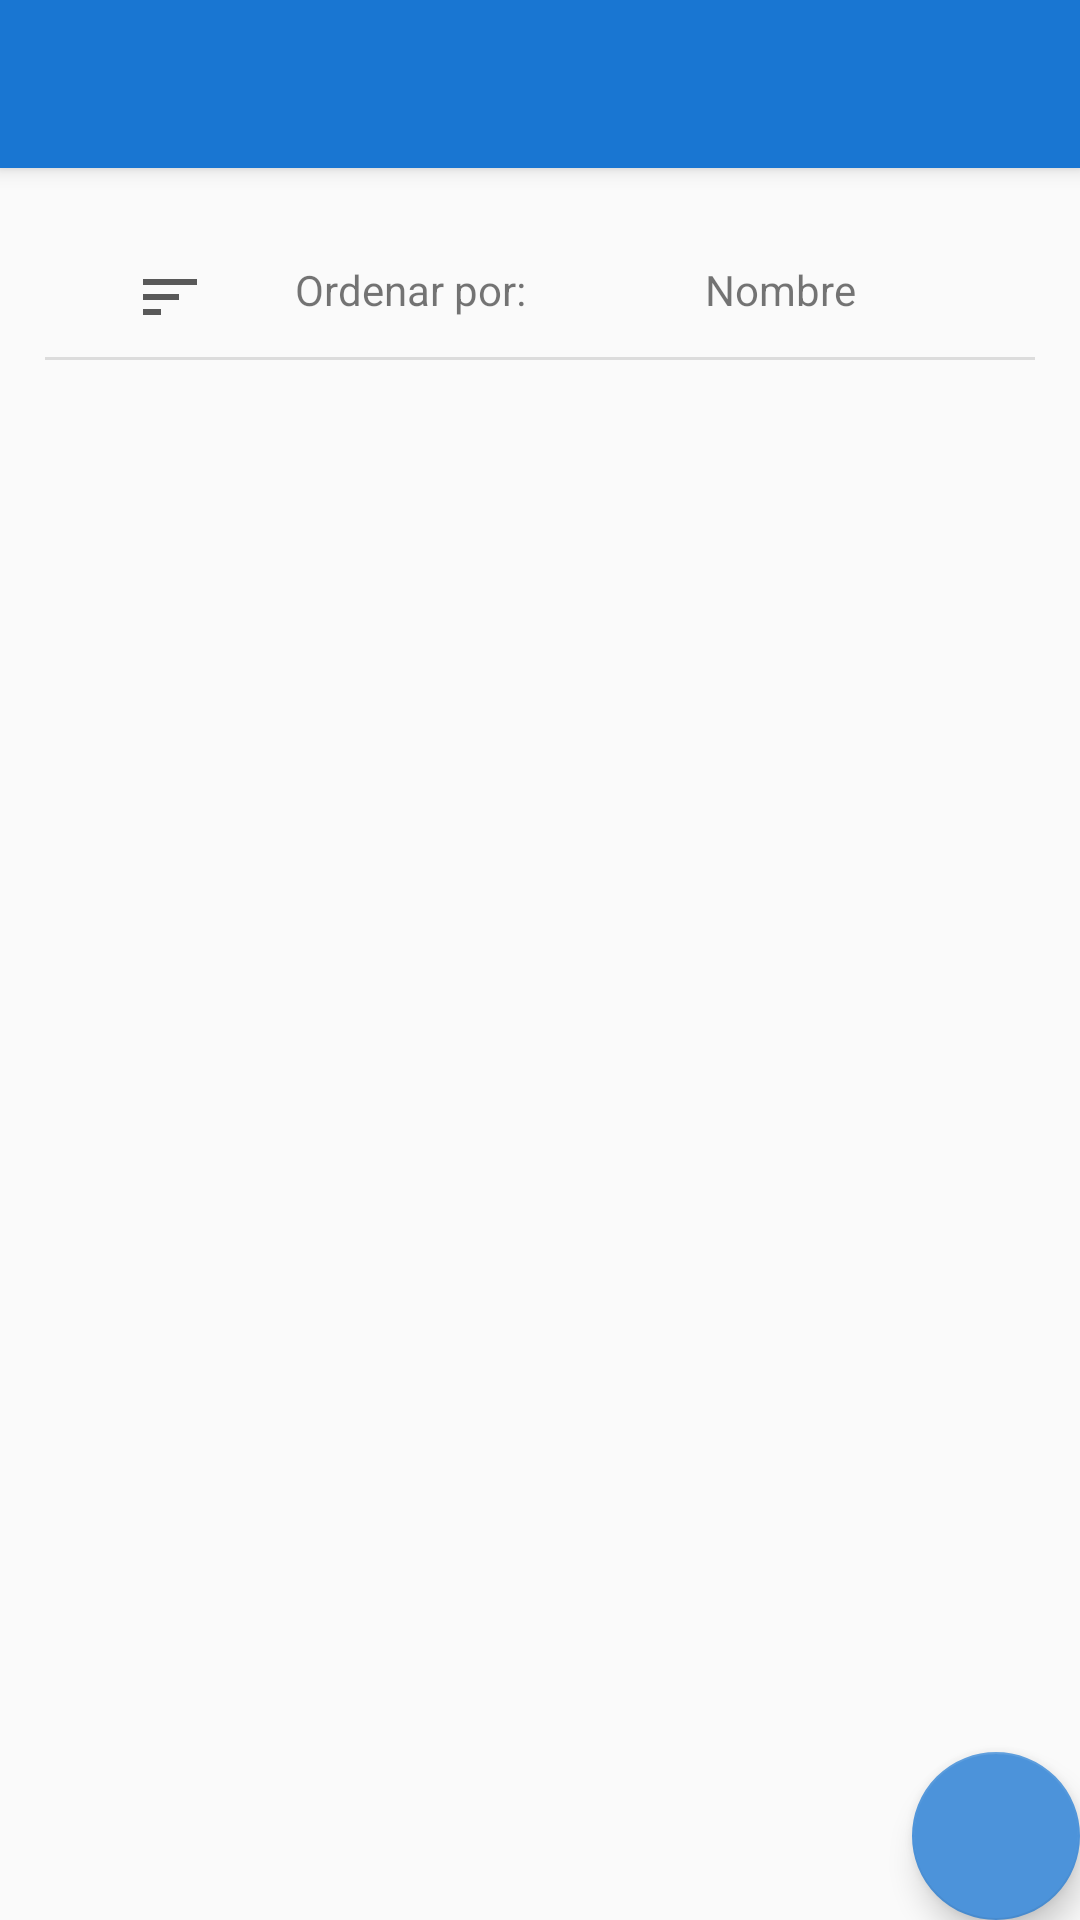

Reconstruct the res/layout file that produces this screen, plus the resources it refers to.
<!-- AndroidManifest.xml: application theme AppTheme.NoActionBar -->
<!-- res/layout/actividad_tabla.xml -->
<?xml version="1.0" encoding="utf-8"?>
<androidx.coordinatorlayout.widget.CoordinatorLayout xmlns:android="http://schemas.android.com/apk/res/android"
    xmlns:app="http://schemas.android.com/apk/res-auto"
    xmlns:tools="http://schemas.android.com/tools"
    android:layout_width="match_parent"
    android:layout_height="match_parent"
    tools:context=".vistas.ActividadTabla">

    <com.google.android.material.appbar.AppBarLayout
        android:layout_width="match_parent"
        android:layout_height="wrap_content"
        android:theme="@style/AppTheme.AppBarOverlay">

        <androidx.appcompat.widget.Toolbar
            android:id="@+id/toolbar"
            android:layout_width="match_parent"
            android:layout_height="?attr/actionBarSize"
            android:background="?attr/colorPrimary"
            android:elevation="4dp"
            android:theme="@style/ThemeOverlay.AppCompat.ActionBar"
            app:popupTheme="@style/ThemeOverlay.AppCompat.Light" />

    </com.google.android.material.appbar.AppBarLayout>

    <include layout="@layout/contenido_tabla" />

    <com.google.android.material.floatingactionbutton.FloatingActionButton
        android:id="@+id/fab"
        android:layout_width="wrap_content"
        android:layout_height="wrap_content"
        android:layout_gravity="bottom|end"
        android:layout_margin="@dimen/fab_margin"
        android:clickable="true"
        android:onClick="nuevoRegistro"
        app:srcCompat="@drawable/ic_add" />

</androidx.coordinatorlayout.widget.CoordinatorLayout>
<!-- res/layout/contenido_tabla.xml (included above) -->
<?xml version="1.0" encoding="utf-8"?>
<androidx.constraintlayout.widget.ConstraintLayout xmlns:android="http://schemas.android.com/apk/res/android"
    xmlns:app="http://schemas.android.com/apk/res-auto"
    xmlns:tools="http://schemas.android.com/tools"
    android:layout_width="match_parent"
    android:layout_height="match_parent"
    android:padding="15dp"
    app:layout_behavior="@string/appbar_scrolling_view_behavior"
    tools:context=".vistas.ActividadTabla"
    tools:layout_editor_absoluteY="56dp"
    tools:showIn="@layout/actividad_tabla">

    <LinearLayout
        android:layout_width="0dp"
        android:layout_height="wrap_content"
        android:layout_marginTop="16dp"
        android:orientation="vertical"
        app:layout_constraintEnd_toEndOf="parent"
        app:layout_constraintStart_toStartOf="parent"
        app:layout_constraintTop_toTopOf="parent">

        <LinearLayout
            android:layout_width="match_parent"
            android:layout_height="match_parent"
            android:clickable="true"
            android:onClick="cambiarOrden"
            android:orientation="horizontal">

            <ImageView
                android:id="@+id/imageView"
                android:layout_width="wrap_content"
                android:layout_height="wrap_content"
                android:layout_weight="1"
                app:srcCompat="@drawable/ic_sort" />

            <TextView
                android:id="@+id/textView"
                android:layout_width="wrap_content"
                android:layout_height="wrap_content"
                android:layout_weight="1"
                android:text="Ordenar por:" />

            <TextView
                android:id="@+id/ordenamiento"
                android:layout_width="wrap_content"
                android:layout_height="wrap_content"
                android:layout_weight="1"
                android:text="Nombre"
                tools:text="Nombre" />
        </LinearLayout>

        <View
            android:id="@+id/divider2"
            android:layout_width="match_parent"
            android:layout_height="1dp"
            android:layout_marginTop="8dp"
            android:layout_marginBottom="8dp"
            android:background="?android:attr/listDivider" />

        <androidx.recyclerview.widget.RecyclerView
            android:id="@+id/recyclerId"
            android:layout_width="match_parent"
            android:layout_height="wrap_content" />
    </LinearLayout>

</androidx.constraintlayout.widget.ConstraintLayout>
<!-- resources referenced by this layout -->
<resources>
  <!-- drawable ic_sort (drawable) -->
  <vector android:height="24dp" android:tint="#595959"
      android:viewportHeight="24.0" android:viewportWidth="24.0"
      android:width="24dp" xmlns:android="http://schemas.android.com/apk/res/android">
      <path android:fillColor="#FF000000" android:pathData="M3,18h6v-2L3,16v2zM3,6v2h18L21,6L3,6zM3,13h12v-2L3,11v2z"/>
  </vector>
  <style name="AppTheme.AppBarOverlay" parent="ThemeOverlay.AppCompat.Dark.ActionBar" />
  <style name="AppTheme.NoActionBar">
          <item name="windowActionBar">false</item>
          <item name="windowNoTitle">true</item>
      </style>
</resources>
